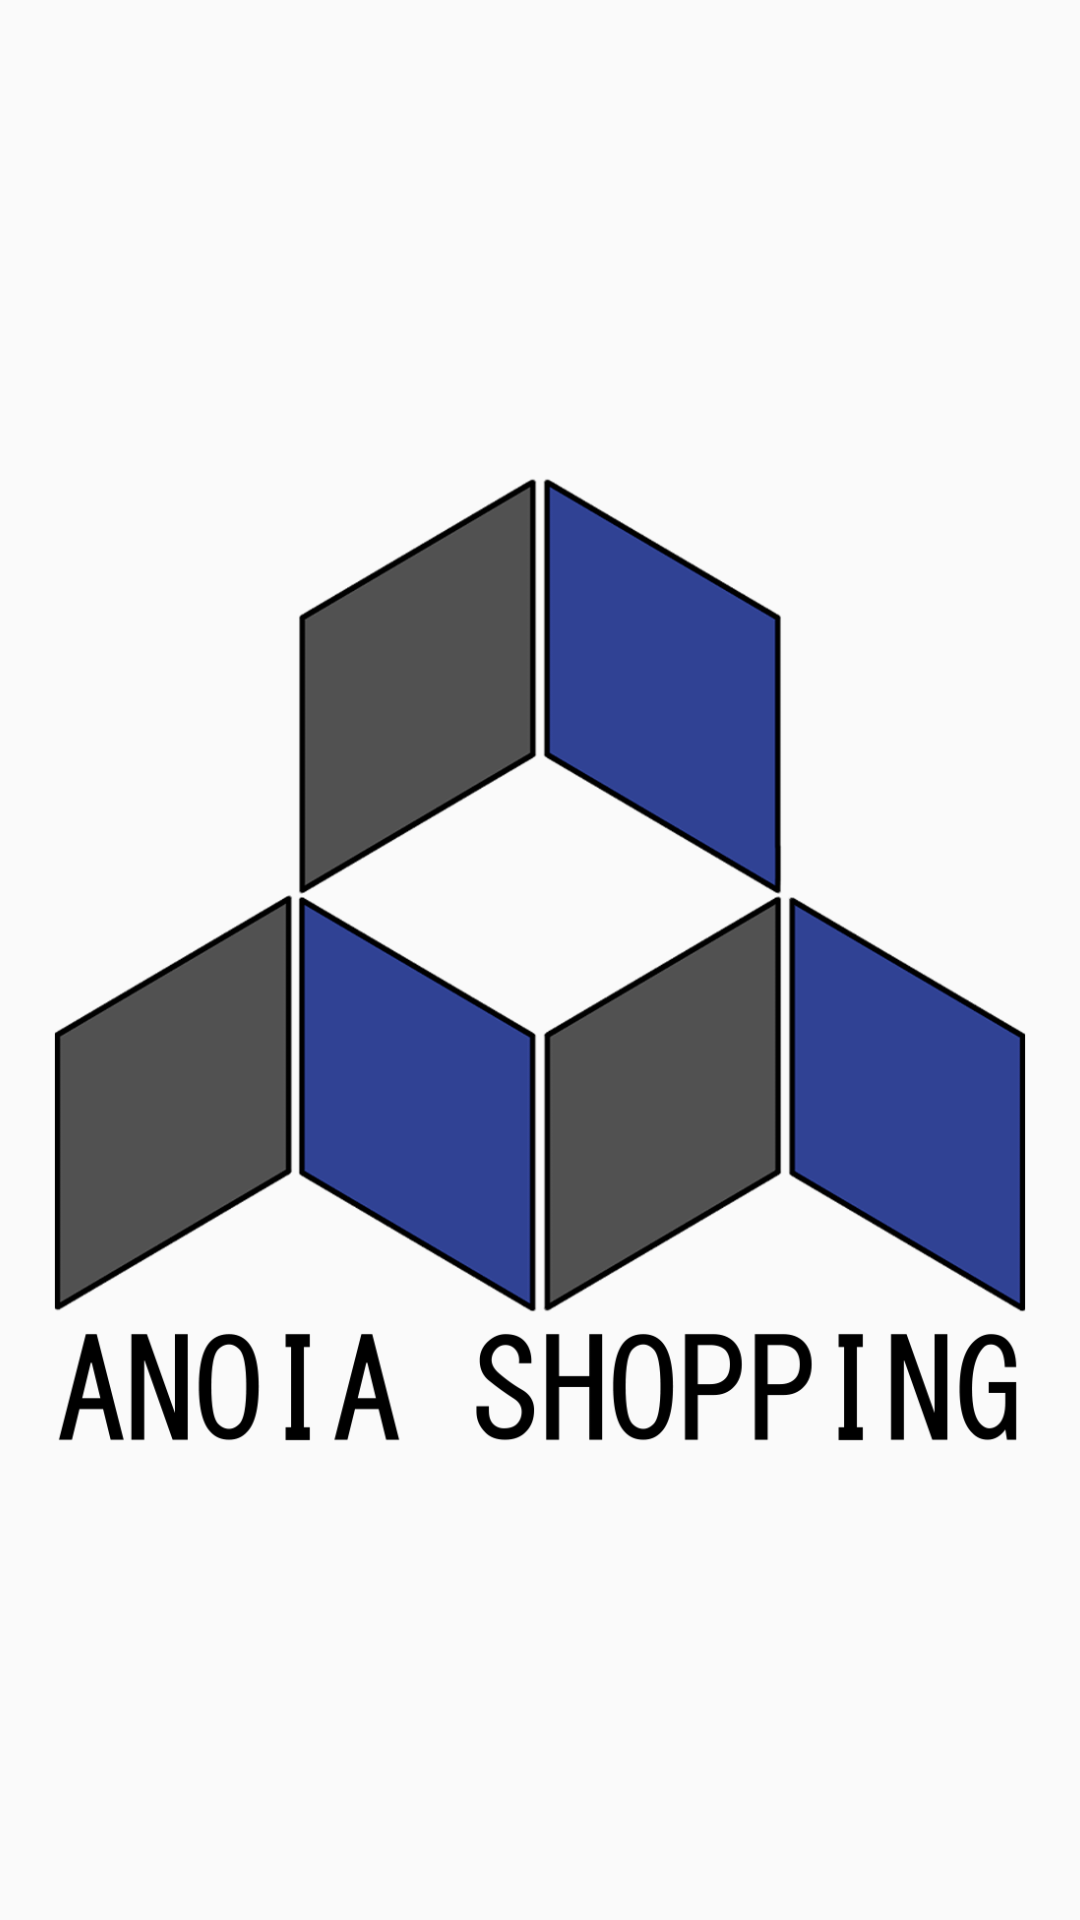

Here is an Android app screen rendered from its layout file. Give the layout XML and the strings, colors and styles it references.
<!-- AndroidManifest.xml: application theme AppTheme -->
<!-- res/layout/splash.xml -->
<?xml version="1.0" encoding="utf-8"?>
<androidx.constraintlayout.widget.ConstraintLayout xmlns:android="http://schemas.android.com/apk/res/android"
    xmlns:app="http://schemas.android.com/apk/res-auto"
    android:layout_width="match_parent"
    android:layout_height="match_parent">

    <ImageView
        android:id="@+id/imageView7"
        android:layout_width="0dp"
        android:layout_height="0dp"
        android:layout_marginStart="16dp"
        android:layout_marginLeft="16dp"
        android:layout_marginTop="16dp"
        android:layout_marginEnd="16dp"
        android:layout_marginRight="16dp"
        android:layout_marginBottom="16dp"
        app:layout_constraintBottom_toBottomOf="parent"
        app:layout_constraintEnd_toEndOf="parent"
        app:layout_constraintStart_toStartOf="parent"
        app:layout_constraintTop_toTopOf="parent"
        app:srcCompat="@drawable/as1" />
</androidx.constraintlayout.widget.ConstraintLayout>
<!-- resources referenced by this layout -->
<resources>
  <!-- drawable as1: png bitmap (drawable-v24, 84411 bytes) -->
  <style name="AppTheme" parent="Theme.AppCompat.Light.DarkActionBar">
          <item name="colorPrimary">@color/Blau1</item>
          <item name="colorPrimaryDark">@color/Blau2</item>
          <item name="colorAccent">@color/Blau3</item>
      </style>
  <color name="Blau1">#FF98CCFD</color>
  <color name="Blau2">#FF4788C7</color>
  <color name="Blau3">#FF4C61C5</color>
</resources>
